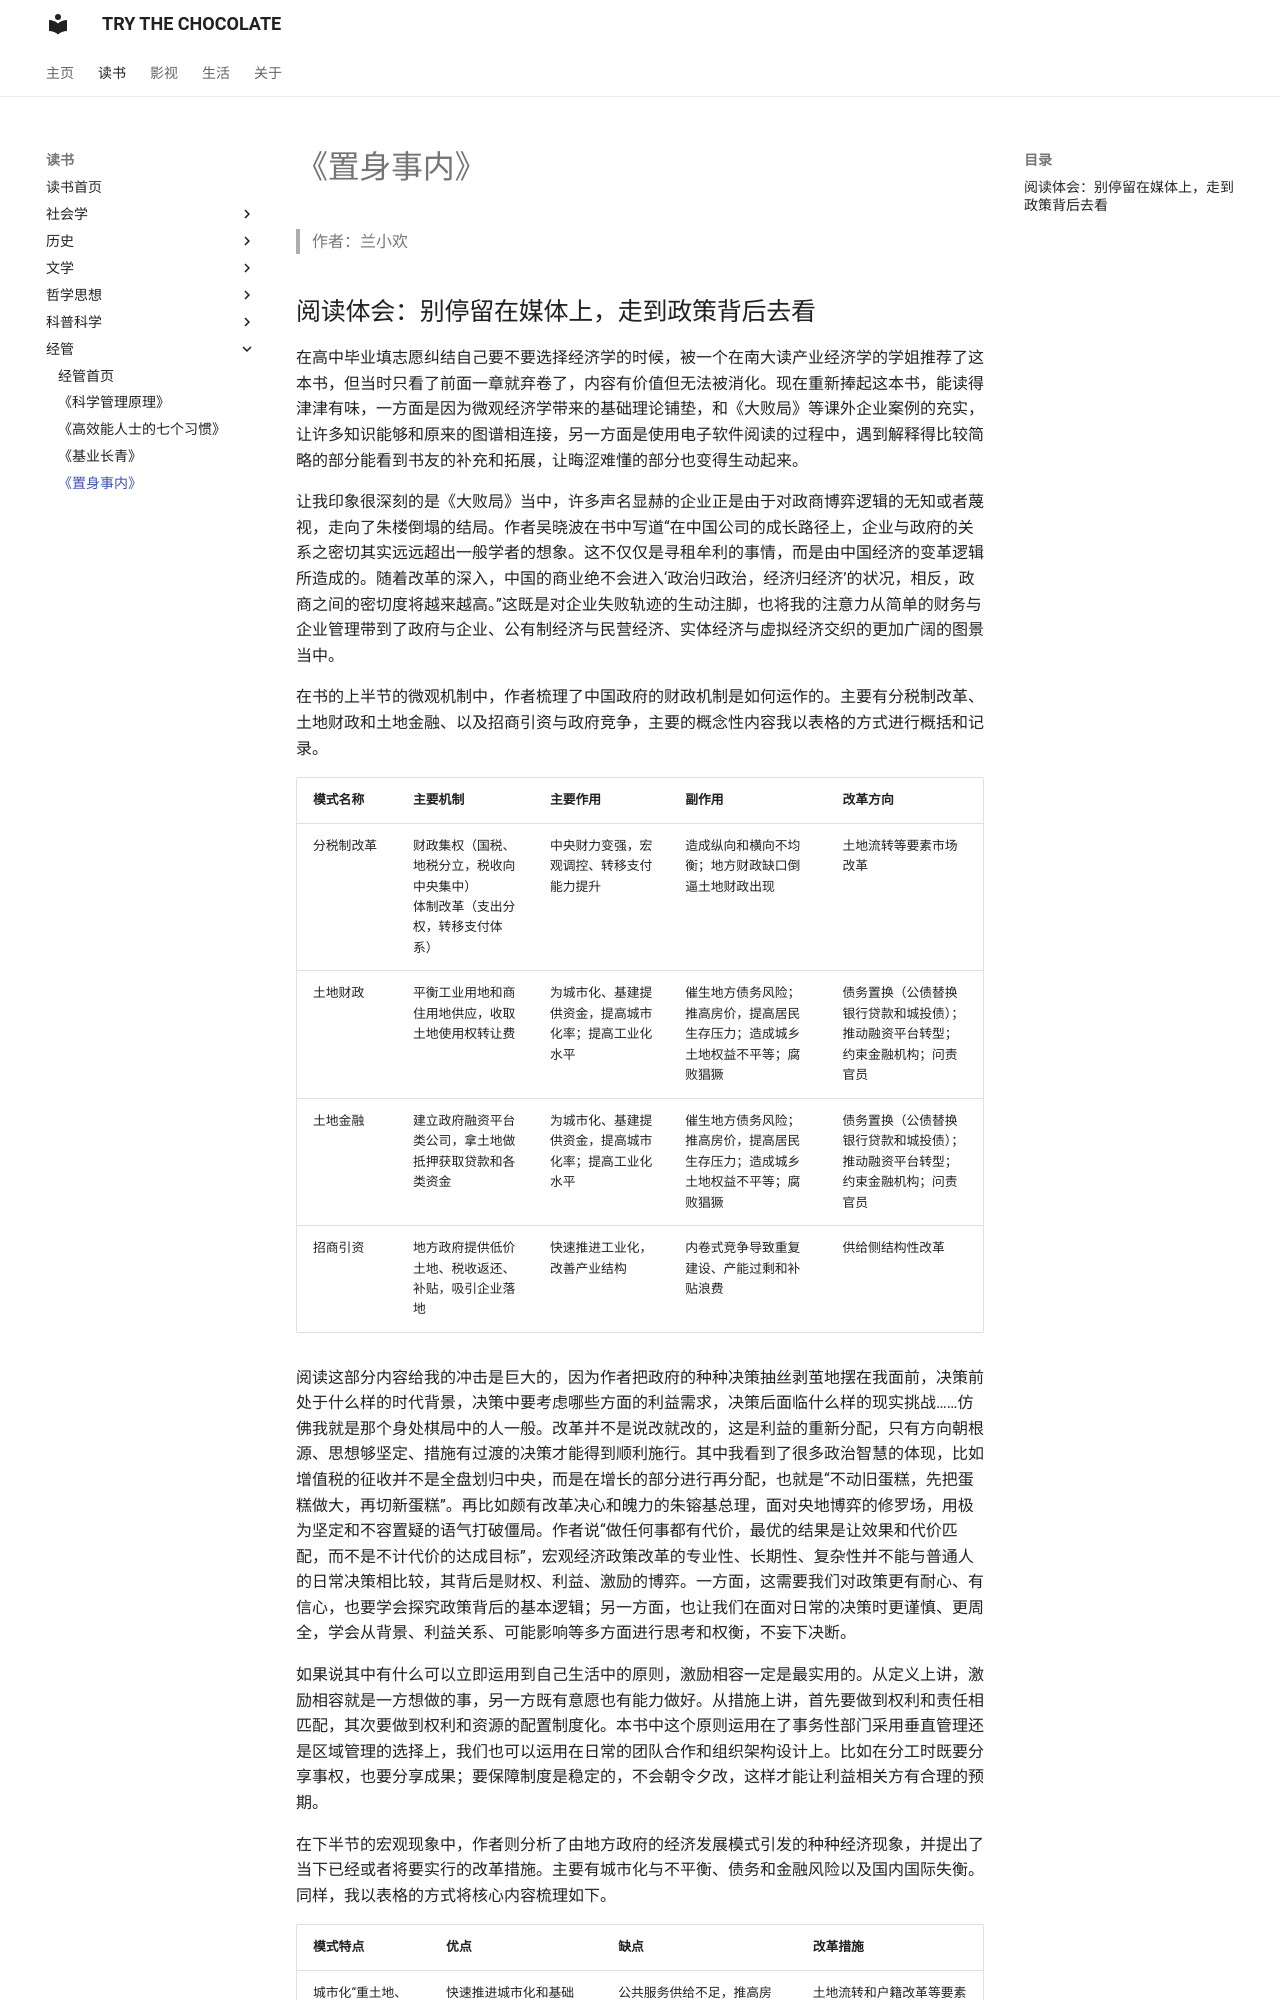

repository: Trythechocolate/Trythechocolate.github.io · page: book/business/zhishen-shinei/index.html · generator: mkdocs

# 《置身事内》

> 作者：兰小欢

## 阅读体会：别停留在媒体上，走到政策背后去看

在高中毕业填志愿纠结自己要不要选择经济学的时候，被一个在南大读产业经济学的学姐推荐了这本书，但当时只看了前面一章就弃卷了，内容有价值但无法被消化。现在重新捧起这本书，能读得津津有味，一方面是因为微观经济学带来的基础理论铺垫，和《大败局》等课外企业案例的充实，让许多知识能够和原来的图谱相连接，另一方面是使用电子软件阅读的过程中，遇到解释得比较简略的部分能看到书友的补充和拓展，让晦涩难懂的部分也变得生动起来。

让我印象很深刻的是《大败局》当中，许多声名显赫的企业正是由于对政商博弈逻辑的无知或者蔑视，走向了朱楼倒塌的结局。作者吴晓波在书中写道“在中国公司的成长路径上，企业与政府的关系之密切其实远远超出一般学者的想象。这不仅仅是寻租牟利的事情，而是由中国经济的变革逻辑所造成的。随着改革的深入，中国的商业绝不会进入‘政治归政治，经济归经济’的状况，相反，政商之间的密切度将越来越高。”这既是对企业失败轨迹的生动注脚，也将我的注意力从简单的财务与企业管理带到了政府与企业、公有制经济与民营经济、实体经济与虚拟经济交织的更加广阔的图景当中。

在书的上半节的微观机制中，作者梳理了中国政府的财政机制是如何运作的。主要有分税制改革、土地财政和土地金融、以及招商引资与政府竞争，主要的概念性内容我以表格的方式进行概括和记录。

| 模式名称 | 主要机制 | 主要作用 | 副作用 | 改革方向 |
| --- | --- | --- | --- | --- |
| 分税制改革 | 财政集权（国税、地税分立，税收向中央集中）<br>体制改革（支出分权，转移支付体系） | 中央财力变强，宏观调控、转移支付能力提升 | 造成纵向和横向不均衡；地方财政缺口倒逼土地财政出现 | 土地流转等要素市场改革 |
| 土地财政 | 平衡工业用地和商住用地供应，收取土地使用权转让费 | 为城市化、基建提供资金，提高城市化率；提高工业化水平 | 催生地方债务风险；推高房价，提高居民生存压力；造成城乡土地权益不平等；腐败猖獗 | 债务置换（公债替换银行贷款和城投债）；推动融资平台转型；约束金融机构；问责官员 |
| 土地金融 | 建立政府融资平台类公司，拿土地做抵押获取贷款和各类资金 | 为城市化、基建提供资金，提高城市化率；提高工业化水平 | 催生地方债务风险；推高房价，提高居民生存压力；造成城乡土地权益不平等；腐败猖獗 | 债务置换（公债替换银行贷款和城投债）；推动融资平台转型；约束金融机构；问责官员 |
| 招商引资 | 地方政府提供低价土地、税收返还、补贴，吸引企业落地 | 快速推进工业化，改善产业结构 | 内卷式竞争导致重复建设、产能过剩和补贴浪费 | 供给侧结构性改革 |

阅读这部分内容给我的冲击是巨大的，因为作者把政府的种种决策抽丝剥茧地摆在我面前，决策前处于什么样的时代背景，决策中要考虑哪些方面的利益需求，决策后面临什么样的现实挑战……仿佛我就是那个身处棋局中的人一般。改革并不是说改就改的，这是利益的重新分配，只有方向朝根源、思想够坚定、措施有过渡的决策才能得到顺利施行。其中我看到了很多政治智慧的体现，比如增值税的征收并不是全盘划归中央，而是在增长的部分进行再分配，也就是“不动旧蛋糕，先把蛋糕做大，再切新蛋糕”。再比如颇有改革决心和魄力的朱镕基总理，面对央地博弈的修罗场，用极为坚定和不容置疑的语气打破僵局。作者说“做任何事都有代价，最优的结果是让效果和代价匹配，而不是不计代价的达成目标”，宏观经济政策改革的专业性、长期性、复杂性并不能与普通人的日常决策相比较，其背后是财权、利益、激励的博弈。一方面，这需要我们对政策更有耐心、有信心，也要学会探究政策背后的基本逻辑；另一方面，也让我们在面对日常的决策时更谨慎、更周全，学会从背景、利益关系、可能影响等多方面进行思考和权衡，不妄下决断。

如果说其中有什么可以立即运用到自己生活中的原则，激励相容一定是最实用的。从定义上讲，激励相容就是一方想做的事，另一方既有意愿也有能力做好。从措施上讲，首先要做到权利和责任相匹配，其次要做到权利和资源的配置制度化。本书中这个原则运用在了事务性部门采用垂直管理还是区域管理的选择上，我们也可以运用在日常的团队合作和组织架构设计上。比如在分工时既要分享事权，也要分享成果；要保障制度是稳定的，不会朝令夕改，这样才能让利益相关方有合理的预期。

在下半节的宏观现象中，作者则分析了由地方政府的经济发展模式引发的种种经济现象，并提出了当下已经或者将要实行的改革措施。主要有城市化与不平衡、债务和金融风险以及国内国际失衡。同样，我以表格的方式将核心内容梳理如下。
